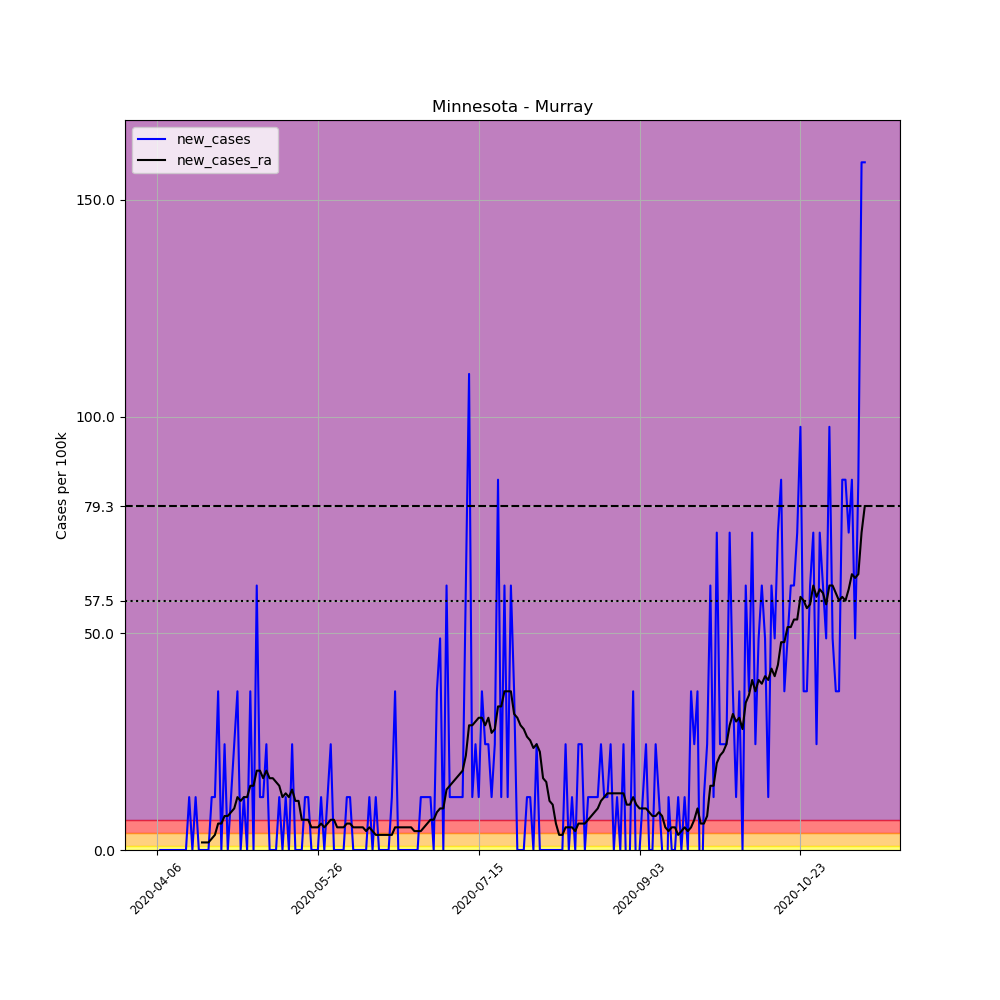

The table this chart was drawn from, first rows:
, date, county, state, fips, cases, deaths, COUNTY, STNAME, CTYNAME, POPESTIMATE2019, per_100k, new_cases, new_cases_ra
571631, 2020-04-06, Murray, Minnesota, 27101, 1, 0, 101, Minnesota, Murray, 8194, 12.2, , 
571632, 2020-04-07, Murray, Minnesota, 27101, 1, 0, 101, Minnesota, Murray, 8194, 12.2, 0.0, 
571633, 2020-04-08, Murray, Minnesota, 27101, 1, 0, 101, Minnesota, Murray, 8194, 12.2, 0.0, 
571634, 2020-04-09, Murray, Minnesota, 27101, 1, 0, 101, Minnesota, Murray, 8194, 12.2, 0.0, 
571635, 2020-04-10, Murray, Minnesota, 27101, 1, 0, 101, Minnesota, Murray, 8194, 12.2, 0.0, 
571636, 2020-04-11, Murray, Minnesota, 27101, 1, 0, 101, Minnesota, Murray, 8194, 12.2, 0.0, 
571637, 2020-04-12, Murray, Minnesota, 27101, 1, 0, 101, Minnesota, Murray, 8194, 12.2, 0.0, 
571638, 2020-04-13, Murray, Minnesota, 27101, 1, 0, 101, Minnesota, Murray, 8194, 12.2, 0.0, 
571639, 2020-04-14, Murray, Minnesota, 27101, 1, 0, 101, Minnesota, Murray, 8194, 12.2, 0.0, 
571640, 2020-04-15, Murray, Minnesota, 27101, 1, 0, 101, Minnesota, Murray, 8194, 12.2, 0.0, 
571641, 2020-04-16, Murray, Minnesota, 27101, 2, 0, 101, Minnesota, Murray, 8194, 24.41, 12.2, 
571642, 2020-04-17, Murray, Minnesota, 27101, 2, 0, 101, Minnesota, Murray, 8194, 24.41, 0.0, 
571643, 2020-04-18, Murray, Minnesota, 27101, 3, 0, 101, Minnesota, Murray, 8194, 36.61, 12.2, 
571644, 2020-04-19, Murray, Minnesota, 27101, 3, 0, 101, Minnesota, Murray, 8194, 36.61, 0.0, 
571645, 2020-04-20, Murray, Minnesota, 27101, 3, 0, 101, Minnesota, Murray, 8194, 36.61, 0.0, 1.743
571646, 2020-04-21, Murray, Minnesota, 27101, 3, 0, 101, Minnesota, Murray, 8194, 36.61, 0.0, 1.743
571647, 2020-04-22, Murray, Minnesota, 27101, 3, 0, 101, Minnesota, Murray, 8194, 36.61, 0.0, 1.743
571648, 2020-04-23, Murray, Minnesota, 27101, 4, 0, 101, Minnesota, Murray, 8194, 48.82, 12.2, 2.615
571649, 2020-04-24, Murray, Minnesota, 27101, 5, 0, 101, Minnesota, Murray, 8194, 61.02, 12.2, 3.487
571650, 2020-04-25, Murray, Minnesota, 27101, 8, 0, 101, Minnesota, Murray, 8194, 97.63, 36.61, 6.102
571651, 2020-04-26, Murray, Minnesota, 27101, 8, 0, 101, Minnesota, Murray, 8194, 97.63, 0.0, 6.102
571652, 2020-04-27, Murray, Minnesota, 27101, 10, 0, 101, Minnesota, Murray, 8194, 122, 24.41, 7.845
571653, 2020-04-28, Murray, Minnesota, 27101, 10, 0, 101, Minnesota, Murray, 8194, 122, 0.0, 7.845
571654, 2020-04-29, Murray, Minnesota, 27101, 11, 0, 101, Minnesota, Murray, 8194, 134.2, 12.2, 8.717
571655, 2020-04-30, Murray, Minnesota, 27101, 13, 0, 101, Minnesota, Murray, 8194, 158.7, 24.41, 9.589
571656, 2020-05-01, Murray, Minnesota, 27101, 16, 0, 101, Minnesota, Murray, 8194, 195.3, 36.61, 12.2
571657, 2020-05-02, Murray, Minnesota, 27101, 16, 0, 101, Minnesota, Murray, 8194, 195.3, 0.0, 11.33
571658, 2020-05-03, Murray, Minnesota, 27101, 17, 0, 101, Minnesota, Murray, 8194, 207.5, 12.2, 12.2
571659, 2020-05-04, Murray, Minnesota, 27101, 17, 0, 101, Minnesota, Murray, 8194, 207.5, 0.0, 12.2
571660, 2020-05-05, Murray, Minnesota, 27101, 20, 0, 101, Minnesota, Murray, 8194, 244.1, 36.61, 14.82
571661, 2020-05-06, Murray, Minnesota, 27101, 20, 0, 101, Minnesota, Murray, 8194, 244.1, 0.0, 14.82
571662, 2020-05-07, Murray, Minnesota, 27101, 25, 0, 101, Minnesota, Murray, 8194, 305.1, 61.02, 18.31
571663, 2020-05-08, Murray, Minnesota, 27101, 26, 0, 101, Minnesota, Murray, 8194, 317.3, 12.2, 18.31
571664, 2020-05-09, Murray, Minnesota, 27101, 27, 0, 101, Minnesota, Murray, 8194, 329.5, 12.2, 16.56
571665, 2020-05-10, Murray, Minnesota, 27101, 29, 0, 101, Minnesota, Murray, 8194, 353.9, 24.41, 18.31
571666, 2020-05-11, Murray, Minnesota, 27101, 29, 0, 101, Minnesota, Murray, 8194, 353.9, 0.0, 16.56
571667, 2020-05-12, Murray, Minnesota, 27101, 29, 0, 101, Minnesota, Murray, 8194, 353.9, 0.0, 16.56
571668, 2020-05-13, Murray, Minnesota, 27101, 29, 0, 101, Minnesota, Murray, 8194, 353.9, 0.0, 15.69
571669, 2020-05-14, Murray, Minnesota, 27101, 30, 0, 101, Minnesota, Murray, 8194, 366.1, 12.2, 14.82
571670, 2020-05-15, Murray, Minnesota, 27101, 30, 0, 101, Minnesota, Murray, 8194, 366.1, 0.0, 12.2
571671, 2020-05-16, Murray, Minnesota, 27101, 31, 0, 101, Minnesota, Murray, 8194, 378.3, 12.2, 13.08
571672, 2020-05-17, Murray, Minnesota, 27101, 31, 0, 101, Minnesota, Murray, 8194, 378.3, 0.0, 12.2
571673, 2020-05-18, Murray, Minnesota, 27101, 33, 0, 101, Minnesota, Murray, 8194, 402.7, 24.41, 13.95
571674, 2020-05-19, Murray, Minnesota, 27101, 33, 0, 101, Minnesota, Murray, 8194, 402.7, 0.0, 11.33
571675, 2020-05-20, Murray, Minnesota, 27101, 33, 0, 101, Minnesota, Murray, 8194, 402.7, 0.0, 11.33
571676, 2020-05-21, Murray, Minnesota, 27101, 33, 0, 101, Minnesota, Murray, 8194, 402.7, 0.0, 6.974
571677, 2020-05-22, Murray, Minnesota, 27101, 34, 0, 101, Minnesota, Murray, 8194, 414.9, 12.2, 6.974
571678, 2020-05-23, Murray, Minnesota, 27101, 35, 0, 101, Minnesota, Murray, 8194, 427.1, 12.2, 6.974
571679, 2020-05-24, Murray, Minnesota, 27101, 35, 0, 101, Minnesota, Murray, 8194, 427.1, 0.0, 5.23
571680, 2020-05-25, Murray, Minnesota, 27101, 35, 0, 101, Minnesota, Murray, 8194, 427.1, 0.0, 5.23
571681, 2020-05-26, Murray, Minnesota, 27101, 35, 0, 101, Minnesota, Murray, 8194, 427.1, 0.0, 5.23
571682, 2020-05-27, Murray, Minnesota, 27101, 36, 0, 101, Minnesota, Murray, 8194, 439.3, 12.2, 6.102
571683, 2020-05-28, Murray, Minnesota, 27101, 36, 0, 101, Minnesota, Murray, 8194, 439.3, 0.0, 5.23
571684, 2020-05-29, Murray, Minnesota, 27101, 37, 0, 101, Minnesota, Murray, 8194, 451.5, 12.2, 6.102
571685, 2020-05-30, Murray, Minnesota, 27101, 39, 0, 101, Minnesota, Murray, 8194, 476, 24.41, 6.974
571686, 2020-05-31, Murray, Minnesota, 27101, 39, 0, 101, Minnesota, Murray, 8194, 476, 0.0, 6.974
571687, 2020-06-01, Murray, Minnesota, 27101, 39, 0, 101, Minnesota, Murray, 8194, 476, 0.0, 5.23
571688, 2020-06-02, Murray, Minnesota, 27101, 39, 0, 101, Minnesota, Murray, 8194, 476, 0.0, 5.23
571689, 2020-06-03, Murray, Minnesota, 27101, 39, 0, 101, Minnesota, Murray, 8194, 476, 0.0, 5.23
571690, 2020-06-04, Murray, Minnesota, 27101, 40, 0, 101, Minnesota, Murray, 8194, 488.2, 12.2, 6.102
... 161 more rows
